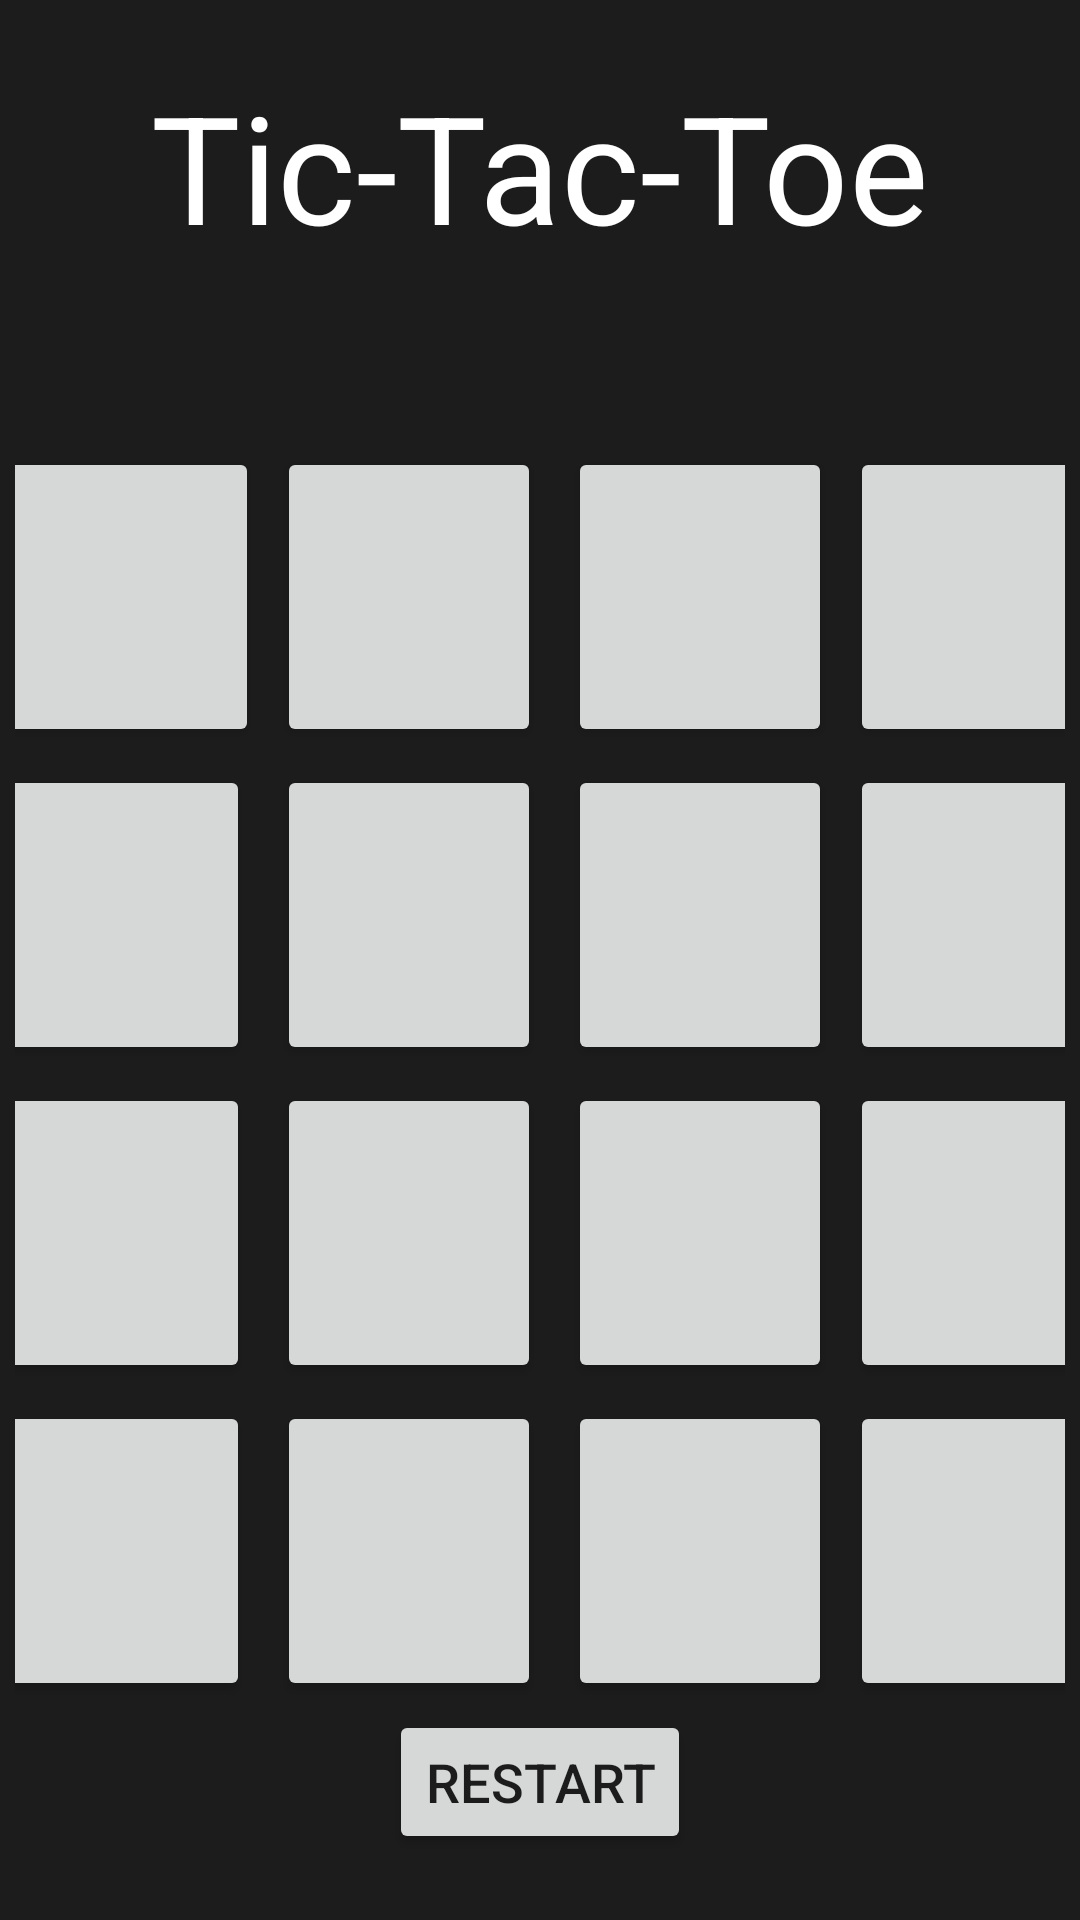

Produce the Android XML layout that renders to this screen, including the resource entries it uses.
<!-- AndroidManifest.xml: application theme Theme.Tictactoe_task -->
<!-- res/layout/fragment_16.xml -->
<?xml version="1.0" encoding="utf-8"?>
<TableLayout xmlns:android="http://schemas.android.com/apk/res/android"
    android:layout_width="match_parent"
    android:layout_height="match_parent"
    android:background="@color/backg"
    android:gravity="center"
    >


    <TextView
        android:layout_width="match_parent"
        android:layout_height="124dp"
        android:textColor="@color/white"
        android:text="Tic-Tac-Toe"
        android:textAlignment="center"
        android:textSize="50sp"
        />

    <TableRow
        android:layout_marginStart="5dp"
        android:layout_marginEnd="5dp"
        android:layout_width="match_parent"
        android:layout_height="wrap_content"
        android:gravity="center">


        <Button
            android:id="@+id/button1"
            android:layout_width="wrap_content"
            android:layout_height="wrap_content"
            android:textSize="60sp"
            android:layout_marginEnd="3dp"/>

        <Button
            android:id="@+id/button2"
            android:layout_width="wrap_content"
            android:layout_height="wrap_content"
            android:textSize="60sp"
            android:layout_margin="3dp"/>

        <Button
            android:id="@+id/button3"
            android:layout_width="wrap_content"
            android:layout_height="wrap_content"
            android:textSize="60sp"
            android:layout_marginStart="6dp"/>
        <Button
            android:id="@+id/button4"
            android:layout_width="wrap_content"
            android:layout_height="wrap_content"
            android:textSize="60sp"
            android:layout_marginStart="6dp"/>

    </TableRow>

    <TableRow
        android:layout_width="match_parent"
        android:layout_marginStart="5dp"
        android:layout_marginEnd="5dp"
        android:layout_height="wrap_content"
        android:gravity="center">


        <Button
            android:id="@+id/button5"
            android:layout_width="wrap_content"
            android:layout_height="wrap_content"
            android:textSize="60sp"
            android:layout_marginEnd="6dp"/>

        <Button
            android:id="@+id/button6"
            android:layout_width="wrap_content"
            android:layout_height="wrap_content"
            android:textSize="60sp"
            android:layout_margin="3dp"/>

        <Button
            android:id="@+id/button7"
            android:layout_width="wrap_content"
            android:layout_height="wrap_content"
            android:textSize="60sp"
            android:layout_marginStart="6dp"/>

        <Button
            android:id="@+id/button8"
            android:layout_width="wrap_content"
            android:layout_height="wrap_content"
            android:textSize="60sp"
            android:layout_marginStart="6dp"/>

    </TableRow>

    <TableRow
        android:layout_marginStart="5dp"
        android:layout_marginEnd="5dp"
        android:layout_width="match_parent"
        android:layout_height="wrap_content"
        android:gravity="center">


        <Button
            android:id="@+id/button9"
            android:layout_width="wrap_content"
            android:layout_height="wrap_content"
            android:textSize="60sp"
            android:layout_marginEnd="6dp"/>

        <Button
            android:id="@+id/button10"
            android:layout_width="wrap_content"
            android:layout_height="wrap_content"
            android:textSize="60sp"
            android:layout_margin="3dp"/>

        <Button
            android:id="@+id/button11"
            android:layout_width="wrap_content"
            android:layout_height="wrap_content"
            android:textSize="60sp"
            android:layout_marginStart="6dp"/>
        <Button
            android:id="@+id/button12"
            android:layout_width="wrap_content"
            android:layout_height="wrap_content"
            android:textSize="60sp"
            android:layout_marginStart="6dp"/>

    </TableRow>

    <TableRow
        android:layout_width="match_parent"
        android:layout_marginStart="5dp"
        android:layout_marginEnd="5dp"
        android:layout_height="wrap_content"
        android:gravity="center">


        <Button
            android:id="@+id/button13"
            android:layout_width="wrap_content"
            android:layout_height="wrap_content"
            android:textSize="60sp"
            android:layout_marginEnd="6dp"/>

        <Button
            android:id="@+id/button14"
            android:layout_width="wrap_content"
            android:layout_height="wrap_content"
            android:textSize="60sp"
            android:layout_margin="3dp"/>

        <Button
            android:id="@+id/button15"
            android:layout_width="wrap_content"
            android:layout_height="wrap_content"
            android:textSize="60sp"
            android:layout_marginStart="6dp"/>
        <Button
            android:id="@+id/button16"
            android:layout_width="wrap_content"
            android:layout_height="wrap_content"
            android:textSize="60sp"
            android:layout_marginStart="6dp"/>

    </TableRow>

    <TableRow

        android:layout_height="wrap_content"
        android:layout_width="match_parent"
        android:gravity="center">

        <Button
            android:id="@+id/buttonRestart"
            android:layout_width="match_parent"
            android:layout_height="wrap_content"
            android:textSize="18sp"
            android:text="Restart"
            android:onClick="resetButton"/>

    </TableRow>




</TableLayout>
<!-- resources referenced by this layout -->
<resources>
  <color name="backg">#1C1C1C</color>
  <color name="white">#FFFFFFFF</color>
  <style name="Theme.Tictactoe_task" parent="Theme.MaterialComponents.DayNight.DarkActionBar">
          
          <item name="colorPrimary">@color/purple_500</item>
          <item name="colorPrimaryVariant">@color/purple_700</item>
          <item name="colorOnPrimary">@color/white</item>
          
          <item name="colorSecondary">@color/teal_200</item>
          <item name="colorSecondaryVariant">@color/teal_700</item>
          <item name="colorOnSecondary">@color/black</item>
          
          <item name="android:statusBarColor" tools:targetApi="l">?attr/colorPrimaryVariant</item>
          
      </style>
  <color name="purple_500">#182463</color>
  <color name="purple_700">#FF3700B3</color>
  <color name="teal_200">#3F51B5</color>
  <color name="teal_700">#FF018786</color>
  <color name="black">#FF000000</color>
</resources>
